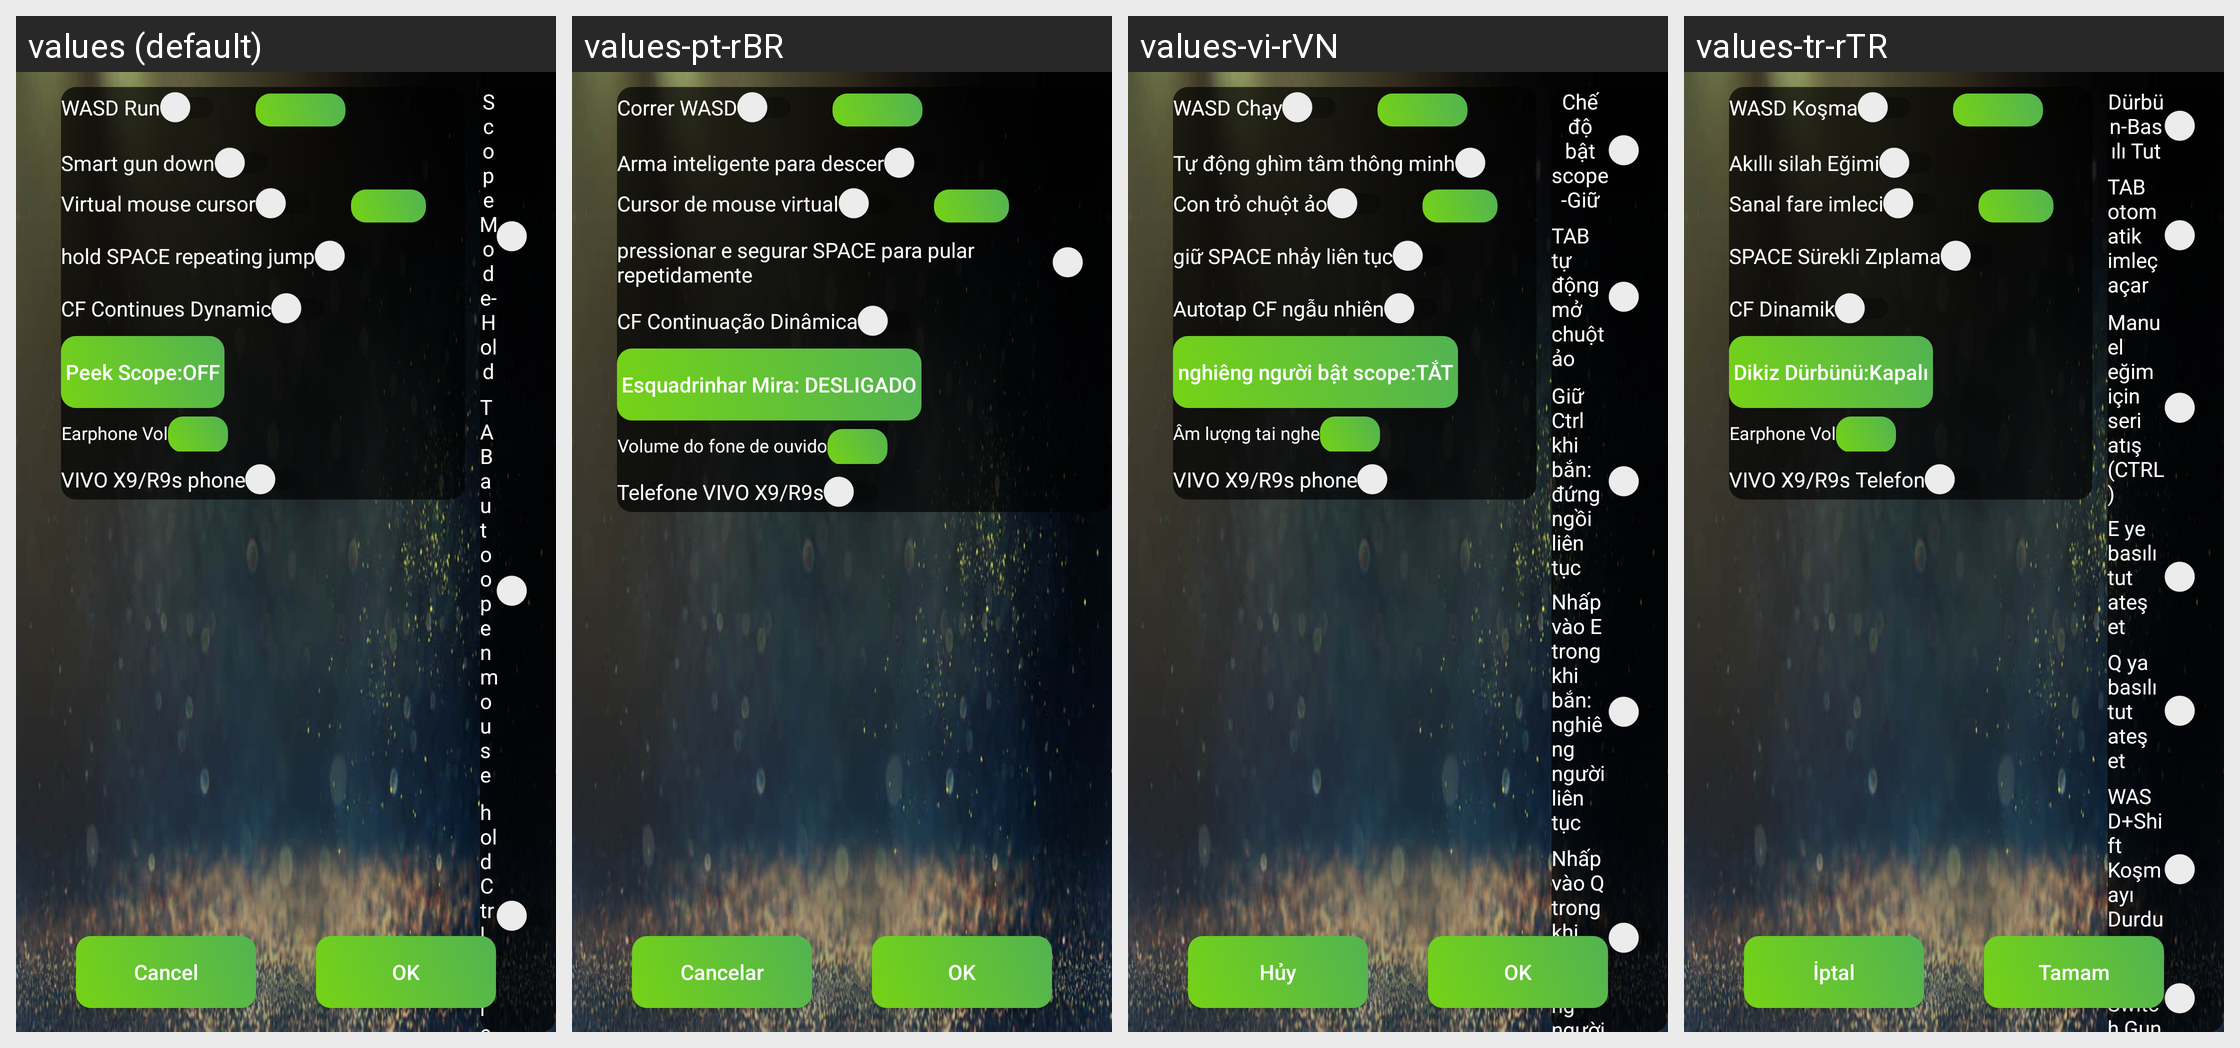

Translations of the strings shown on this Android screen, per locale in the grid:
Android screen res/layout/activity_setting.xml rendered under 4 locales, left to right: values (default), values-pt-rBR, values-vi-rVN, values-tr-rTR. Device: Nexus 5 (rendered at 1080×1920; each locale shown at half size, 540×960, under a caption strip naming it); theme AppTheme.
Other locales in the repository, not shown: values-ja, values-zh-rCN, values-zh-rHK, values-zh-rTW.
Strings drawn on this screen, with the default value and each locale's value (text and hints the layout hard-codes, and strings that could not be matched under every locale, appear in the picture but are not listed):

cancle
  values: Cancel
  values-pt-rBR: Cancelar
  values-vi-rVN: Hủy
  values-tr-rTR: İptal

confirm
  values: OK
  values-pt-rBR: OK
  values-vi-rVN: OK
  values-tr-rTR: Tamam

wasd
  values: WASD Run
  values-pt-rBR: Correr WASD
  values-vi-rVN: WASD Chạy
  values-tr-rTR: WASD Koşma

intelligent_pressure_gun
  values: Smart gun down
  values-pt-rBR: Arma inteligente para descer
  values-vi-rVN: Tự động ghìm tâm thông minh
  values-tr-rTR: Akıllı silah Eğimi

virtual_mouse
  values: Virtual mouse cursor
  values-pt-rBR: Cursor de mouse virtual
  values-vi-rVN: Con trỏ chuột ảo
  values-tr-rTR: Sanal fare imleci

long_press_jump
  values: hold SPACE repeating jump
  values-pt-rBR: pressionar e segurar SPACE para pular repetidamente
  values-vi-rVN: giữ SPACE nhảy liên tục
  values-tr-rTR: SPACE Sürekli Zıplama

cf_dynamic_continues
  values: CF Continues Dynamic
  values-pt-rBR: CF Continuação Dinâmica
  values-vi-rVN: Autotap CF ngẫu nhiên
  values-tr-rTR: CF Dinamik

auto_open_mirro
  values: Peek Scope:OFF
  values-pt-rBR: Esquadrinhar Mira: DESLIGADO
  values-vi-rVN: nghiêng người bật scope:TẮT
  values-tr-rTR: Dikiz Dürbünü:Kapalı

vol_plus
  values: Earphone Vol
  values-pt-rBR: Volume do fone de ouvido
  values-vi-rVN: Âm lượng tai nghe
  values-tr-rTR: Earphone Vol

x9_r9s
  values: VIVO X9/R9s phone
  values-pt-rBR: Telefone VIVO X9/R9s
  values-vi-rVN: VIVO X9/R9s phone
  values-tr-rTR: VIVO X9/R9s Telefon
